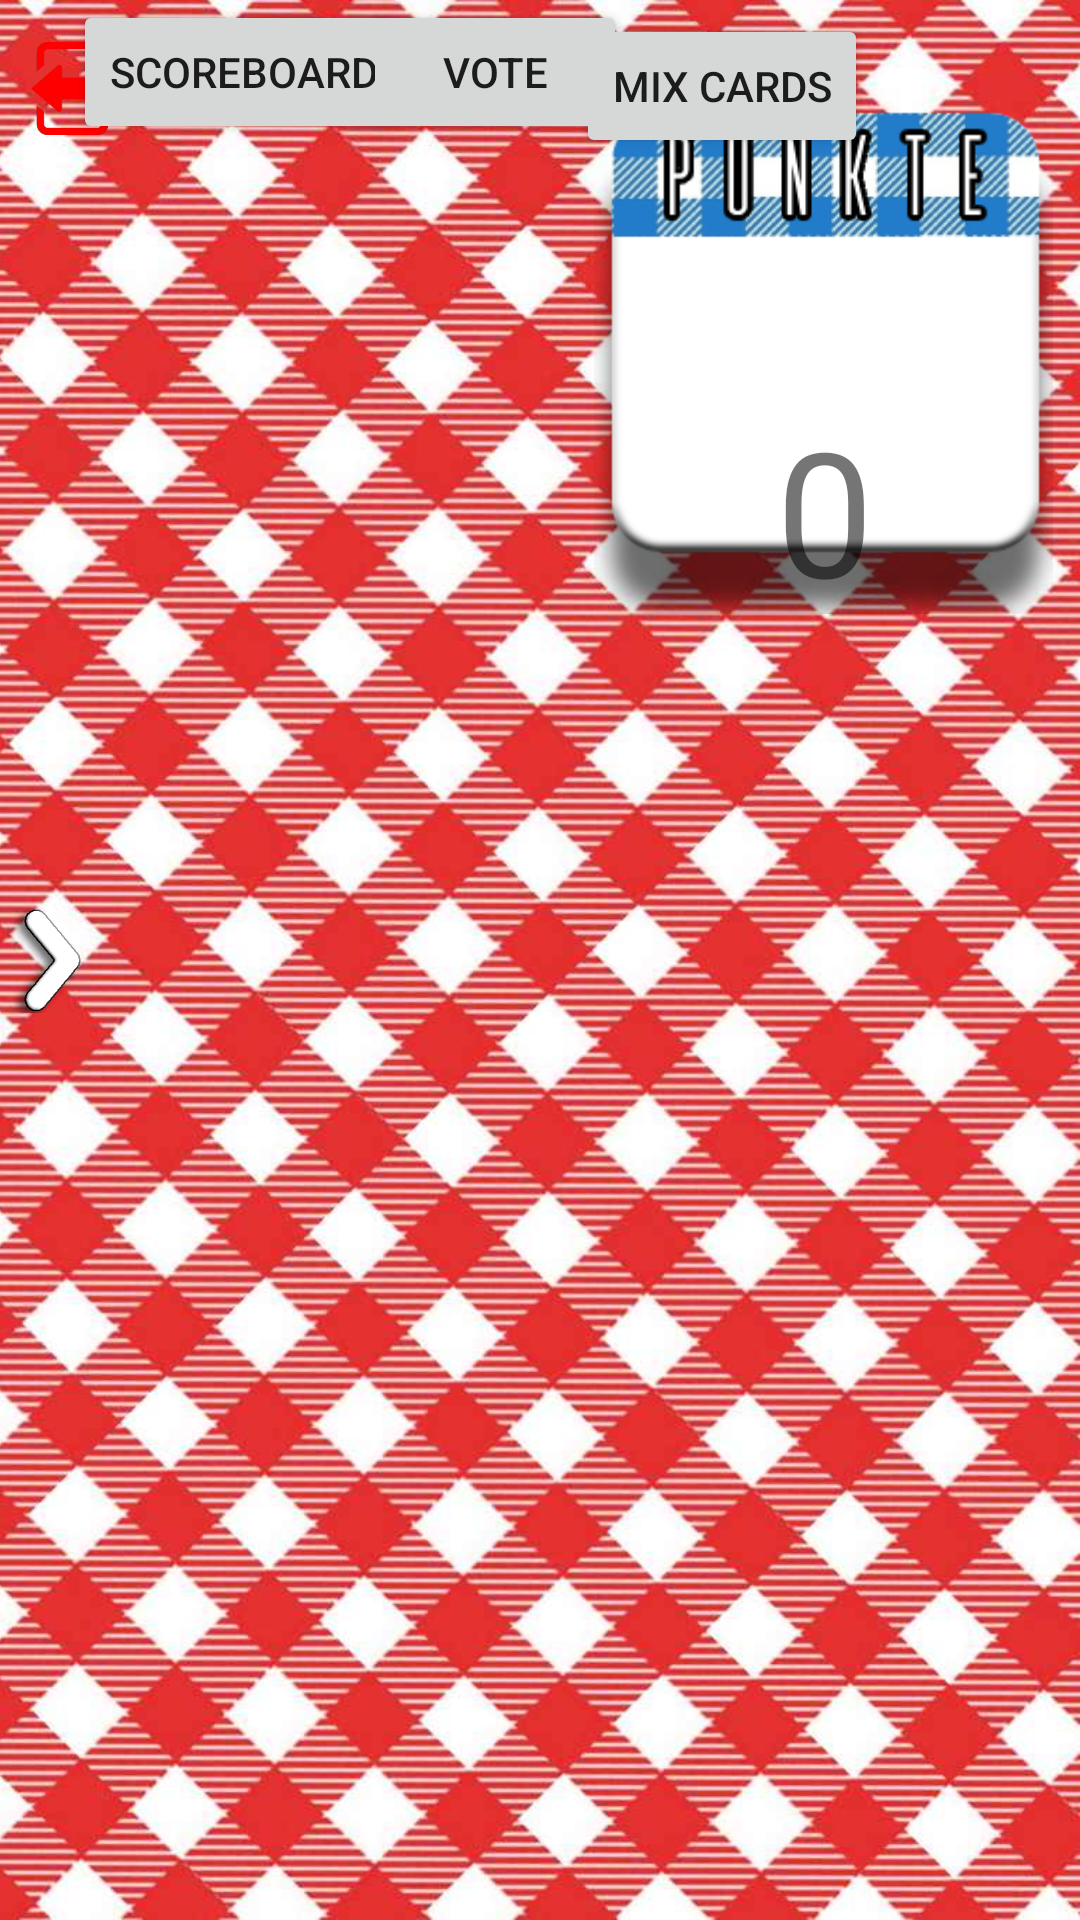

Here is an Android app screen rendered from its layout file. Give the layout XML and the strings, colors and styles it references.
<!-- AndroidManifest.xml: application theme Theme.PiatinkPartyApp.NoActionBar -->
<!-- res/layout/fragment_wattn.xml -->
<?xml version="1.0" encoding="utf-8"?>
<androidx.constraintlayout.widget.ConstraintLayout xmlns:android="http://schemas.android.com/apk/res/android"
    xmlns:tools="http://schemas.android.com/tools"
    android:layout_width="match_parent"
    android:layout_height="match_parent"
    xmlns:app="http://schemas.android.com/apk/res-auto"
    tools:context=".screens.WattnFragment">


    <Button
        android:id="@+id/scoreboardBtn"
        android:layout_width="wrap_content"
        android:layout_height="wrap_content"
        android:text="Scoreboard"
        app:layout_constraintBottom_toBottomOf="parent"
        app:layout_constraintEnd_toEndOf="parent"
        app:layout_constraintHorizontal_bias="0.098"
        app:layout_constraintStart_toStartOf="parent"
        app:layout_constraintTop_toTopOf="parent"
        app:layout_constraintVertical_bias="0.0" />

    <Button
        android:id="@+id/voteBtn"
        android:layout_width="wrap_content"
        android:layout_height="wrap_content"
        android:text="Vote"
        app:layout_constraintBottom_toBottomOf="parent"
        app:layout_constraintEnd_toEndOf="parent"
        app:layout_constraintHorizontal_bias="0.445"
        app:layout_constraintStart_toStartOf="parent"
        app:layout_constraintTop_toTopOf="parent"
        app:layout_constraintVertical_bias="0.0" />

    <ImageView
        android:id="@+id/imageView2"
        android:layout_width="wrap_content"
        android:layout_height="wrap_content"
        android:scaleType="centerCrop"
        app:layout_constraintBottom_toBottomOf="parent"
        app:layout_constraintEnd_toEndOf="parent"
        app:layout_constraintHorizontal_bias="0.0"
        app:layout_constraintStart_toStartOf="parent"
        app:layout_constraintTop_toTopOf="parent"
        app:layout_constraintVertical_bias="0.0"
        app:srcCompat="@drawable/tisch" />

    <Button
        android:id="@+id/mixBtn"
        android:layout_width="wrap_content"
        android:layout_height="wrap_content"
        android:text="Mix Cards"
        app:layout_constraintBottom_toBottomOf="parent"
        app:layout_constraintEnd_toEndOf="parent"
        app:layout_constraintHorizontal_bias="0.731"
        app:layout_constraintStart_toStartOf="parent"
        app:layout_constraintTop_toTopOf="parent"
        app:layout_constraintVertical_bias="0.008" />

    <ImageButton
        android:id="@+id/exitBtn"
        android:layout_width="30dp"
        android:layout_height="31dp"
        android:background="#00FFFFFF"
        android:scaleType="centerCrop"
        app:layout_constraintBottom_toBottomOf="parent"
        app:layout_constraintEnd_toEndOf="parent"
        app:layout_constraintHorizontal_bias="0.022"
        app:layout_constraintStart_toStartOf="parent"
        app:layout_constraintTop_toTopOf="parent"
        app:layout_constraintVertical_bias="0.023"
        app:srcCompat="@drawable/exit_red"
        tools:ignore="SpeakableTextPresentCheck,TouchTargetSizeCheck" />

    <ImageView
        android:id="@+id/scoreImage"
        android:layout_width="153dp"
        android:layout_height="181dp"
        app:layout_constraintBottom_toBottomOf="parent"
        app:layout_constraintEnd_toEndOf="@+id/imageView2"
        app:layout_constraintHorizontal_bias="0.957"
        app:layout_constraintStart_toStartOf="@+id/imageView2"
        app:layout_constraintTop_toTopOf="parent"
        app:layout_constraintVertical_bias="0.06"
        app:srcCompat="@drawable/score" />

    <ImageView
        android:id="@+id/arrowBtn"
        android:layout_width="35dp"
        android:layout_height="62dp"
        app:layout_constraintBottom_toBottomOf="parent"
        app:layout_constraintEnd_toEndOf="@+id/imageView2"
        app:layout_constraintHorizontal_bias="0.0"
        app:layout_constraintStart_toStartOf="parent"
        app:layout_constraintTop_toTopOf="parent"
        app:srcCompat="@drawable/arrow" />

    <ImageView
        android:id="@+id/card1"
        android:layout_width="100dp"
        android:layout_height="120dp"
        app:layout_constraintBottom_toBottomOf="parent"
        app:layout_constraintEnd_toEndOf="parent"
        app:layout_constraintHorizontal_bias="0.500"
        app:layout_constraintStart_toStartOf="parent"
        app:layout_constraintTop_toTopOf="parent"
        app:layout_constraintVertical_bias="0.954"
        app:srcCompat="@drawable/ic_launcher_background"
        tools:srcCompat="@tools:sample/avatars[3]" />

    <ImageView
        android:id="@+id/card2"
        android:layout_width="100dp"
        android:layout_height="120dp"
        android:rotation="0"
        app:layout_constraintBottom_toBottomOf="parent"
        app:layout_constraintEnd_toEndOf="parent"
        app:layout_constraintHorizontal_bias="0.600"
        app:layout_constraintStart_toStartOf="parent"
        app:layout_constraintTop_toTopOf="parent"
        app:layout_constraintVertical_bias="0.954"
        app:srcCompat="@drawable/ic_launcher_background" />

    <ImageView
        android:id="@+id/card3"
        android:layout_width="100dp"
        android:layout_height="120dp"
        android:rotation="0"
        app:layout_constraintBottom_toBottomOf="parent"
        app:layout_constraintEnd_toEndOf="parent"
        app:layout_constraintHorizontal_bias="0.700"
        app:layout_constraintStart_toStartOf="parent"
        app:layout_constraintTop_toTopOf="parent"
        app:layout_constraintVertical_bias="0.954"
        app:srcCompat="@drawable/ic_launcher_background" />

    <ImageView
        android:id="@+id/card4"
        android:layout_width="100dp"
        android:layout_height="120dp"
        android:rotation="0"
        app:layout_constraintBottom_toBottomOf="parent"
        app:layout_constraintEnd_toEndOf="parent"
        app:layout_constraintHorizontal_bias="0.800"
        app:layout_constraintStart_toStartOf="parent"
        app:layout_constraintTop_toTopOf="parent"
        app:layout_constraintVertical_bias="0.954"
        app:srcCompat="@drawable/ic_launcher_background" />

    <ImageView
        android:id="@+id/card5"
        android:layout_width="100dp"
        android:layout_height="120dp"
        android:rotation="0"
        app:layout_constraintBottom_toBottomOf="parent"
        app:layout_constraintEnd_toEndOf="parent"
        app:layout_constraintHorizontal_bias="0.900"
        app:layout_constraintStart_toStartOf="parent"
        app:layout_constraintTop_toTopOf="parent"
        app:layout_constraintVertical_bias="0.954"
        app:srcCompat="@drawable/ic_launcher_background" />

    <ImageView
        android:id="@+id/currentCardPlayer1"
        android:layout_width="100dp"
        android:layout_height="120dp"
        app:layout_constraintBottom_toBottomOf="parent"
        app:layout_constraintEnd_toEndOf="parent"
        app:layout_constraintHorizontal_bias="0.199"
        app:layout_constraintStart_toStartOf="parent"
        app:layout_constraintTop_toTopOf="parent"
        app:layout_constraintVertical_bias="0.204"
        app:srcCompat="@drawable/ic_launcher_background" />
    <ImageView
        android:id="@+id/currentCardPlayer2"
        android:layout_width="100dp"
        android:layout_height="120dp"
        app:layout_constraintBottom_toBottomOf="parent"
        app:layout_constraintEnd_toEndOf="parent"
        app:layout_constraintHorizontal_bias="0.299"
        app:layout_constraintStart_toStartOf="parent"
        app:layout_constraintTop_toTopOf="parent"
        app:layout_constraintVertical_bias="0.204"
        app:srcCompat="@drawable/ic_launcher_background" />
    <ImageView
        android:id="@+id/currentCardPlayer3"
        android:layout_width="100dp"
        android:layout_height="120dp"
        app:layout_constraintBottom_toBottomOf="parent"
        app:layout_constraintEnd_toEndOf="parent"
        app:layout_constraintHorizontal_bias="0.399"
        app:layout_constraintStart_toStartOf="parent"
        app:layout_constraintTop_toTopOf="parent"
        app:layout_constraintVertical_bias="0.204"
        app:srcCompat="@drawable/ic_launcher_background" />
    <ImageView
        android:id="@+id/currentCardPlayer4"
        android:layout_width="100dp"
        android:layout_height="120dp"
        app:layout_constraintBottom_toBottomOf="parent"
        app:layout_constraintEnd_toEndOf="parent"
        app:layout_constraintHorizontal_bias="0.499"
        app:layout_constraintStart_toStartOf="parent"
        app:layout_constraintTop_toTopOf="parent"
        app:layout_constraintVertical_bias="0.204"
        app:srcCompat="@drawable/ic_launcher_background" />





    <TextView
        android:id="@+id/scoreTxt"
        android:layout_width="wrap_content"
        android:layout_height="wrap_content"
        android:text="0"
        android:textSize="58sp"
        app:layout_constraintBottom_toBottomOf="@+id/scoreImage"
        app:layout_constraintEnd_toEndOf="@+id/scoreImage"
        app:layout_constraintHorizontal_bias="0.504"
        app:layout_constraintStart_toStartOf="@+id/scoreImage"
        app:layout_constraintTop_toTopOf="@+id/scoreImage"
        app:layout_constraintVertical_bias="1.0" />
    <ImageView
        android:id="@+id/imgTrump"
        android:layout_width="36dp"
        android:layout_height="35dp"
        android:src="@drawable/placeholder"
        app:layout_constraintBottom_toBottomOf="@+id/scoreImage"
        app:layout_constraintEnd_toEndOf="@+id/scoreImage"
        app:layout_constraintHorizontal_bias="0.76"
        app:layout_constraintStart_toStartOf="@+id/scoreImage"
        app:layout_constraintTop_toTopOf="@+id/scoreImage"
        app:layout_constraintVertical_bias="0.794" />




</androidx.constraintlayout.widget.ConstraintLayout>
<!-- resources referenced by this layout -->
<resources>
  <!-- drawable arrow: png bitmap (drawable, 6946 bytes) -->
  <!-- drawable exit_red: png bitmap (drawable, 1243 bytes) -->
  <!-- drawable score: png bitmap (drawable, 33911 bytes) -->
  <!-- drawable tisch: jpg bitmap (drawable, 364759 bytes) -->
  <style name="Theme.PiatinkPartyApp.NoActionBar">
          <item name="windowActionBar">false</item>
          <item name="windowNoTitle">true</item>
      </style>
</resources>
